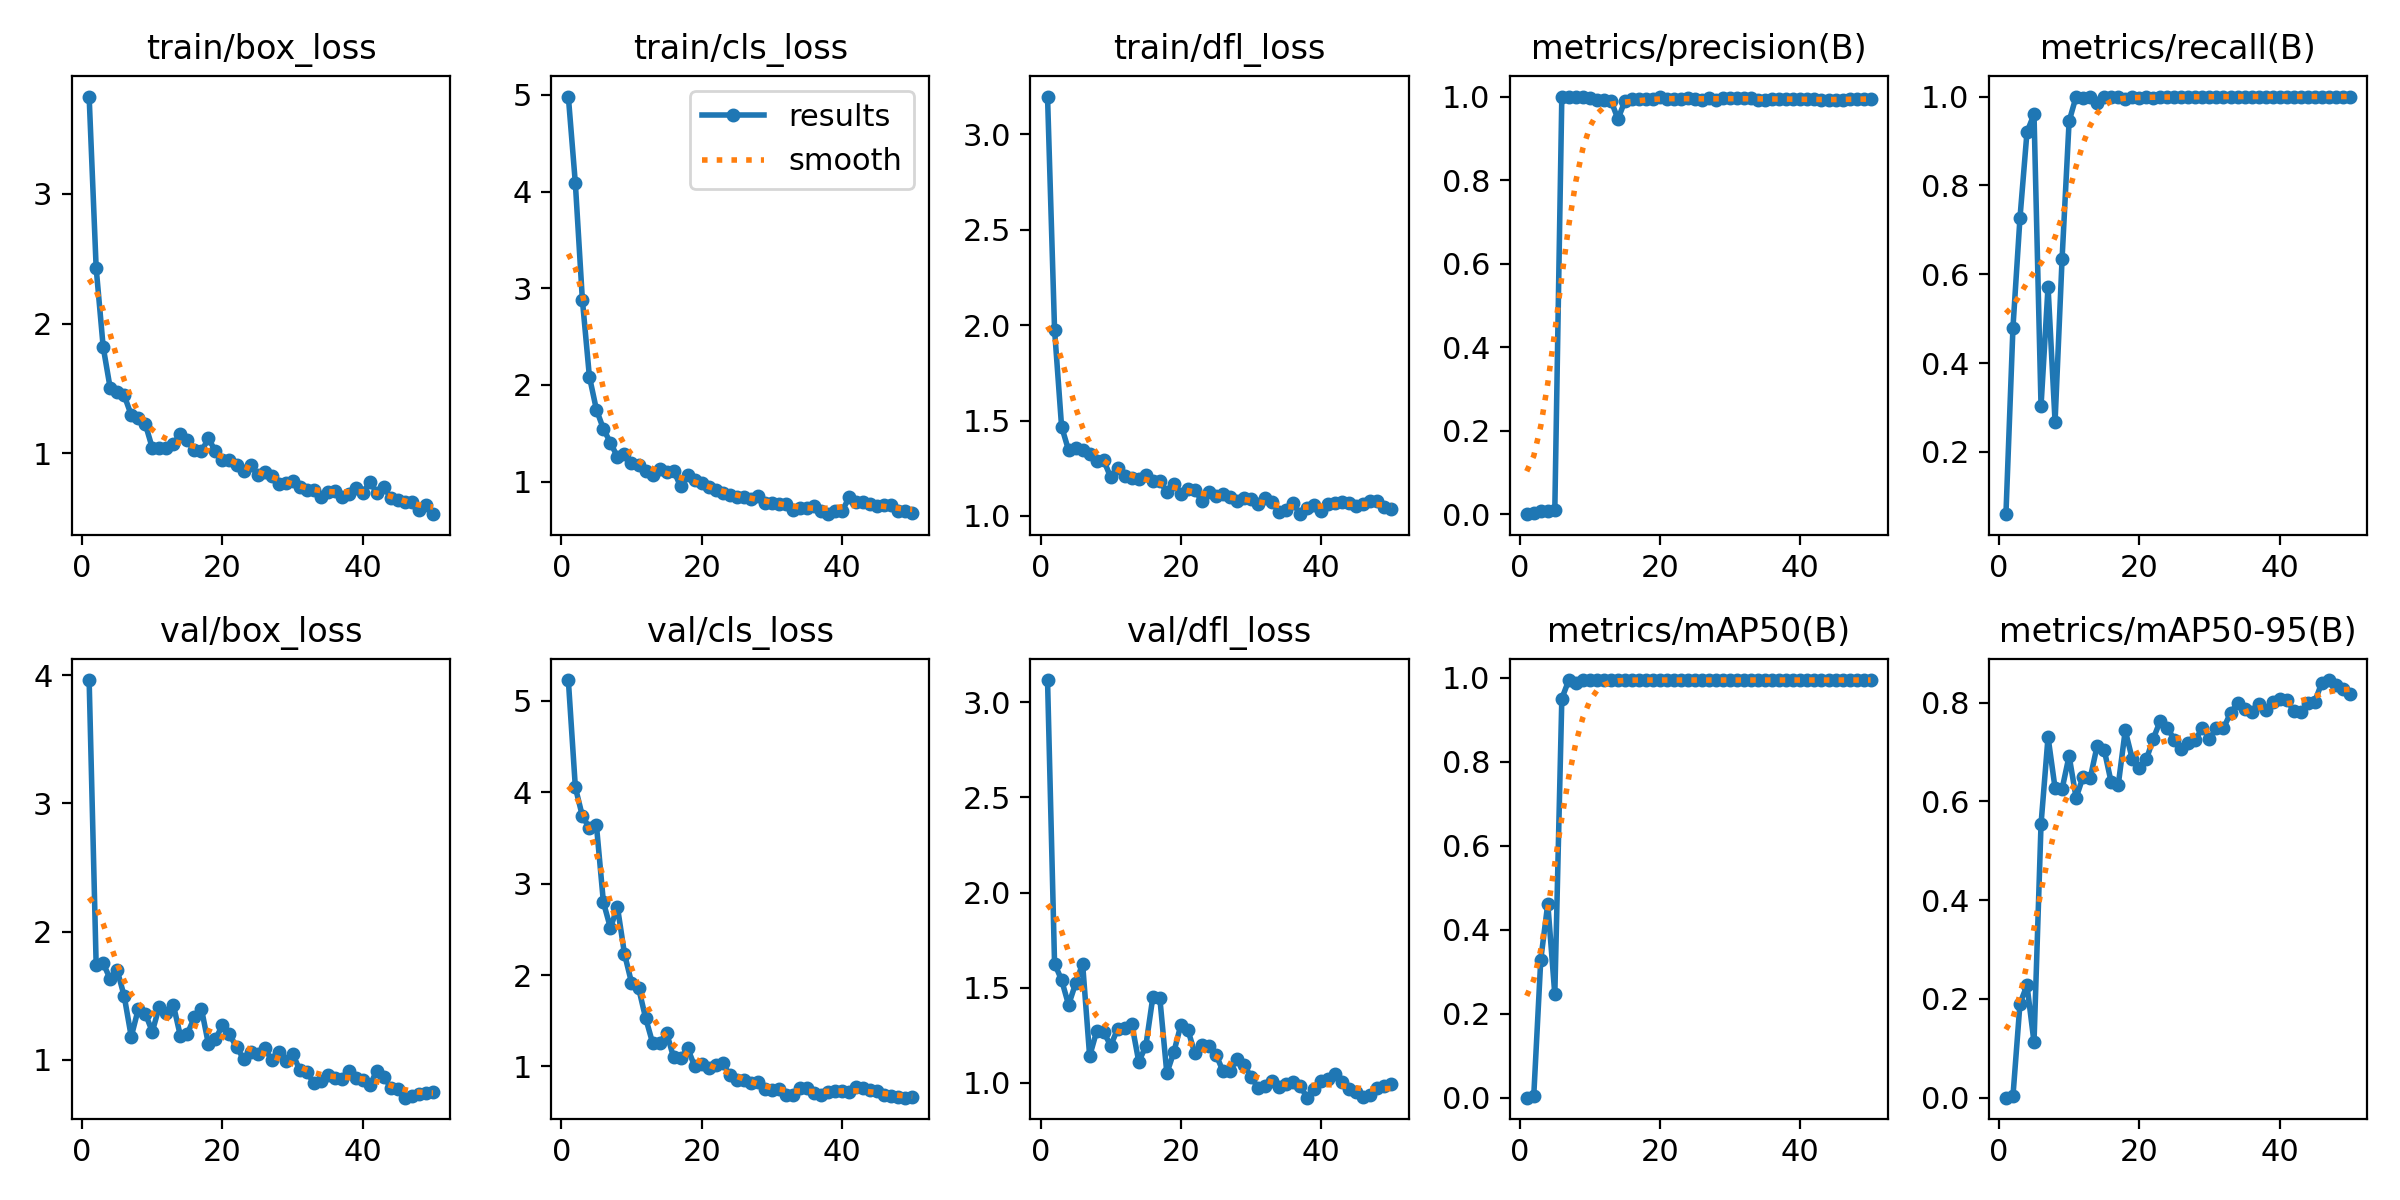

Values plotted in this chart, from the file beside it:
epoch, train/box_loss, train/cls_loss, train/dfl_loss, metrics/precision(B), metrics/recall(B), metrics/mAP50(B), metrics/mAP50-95(B), val/box_loss, val/cls_loss, val/dfl_loss, lr/pg0, lr/pg1, lr/pg2
1, 3.752, 4.983, 3.197, 0.00047, 0.06, 0.0003, 8e-05, 3.961, 5.229, 3.117, 8.574e-05, 8.574e-05, 8.574e-05
2, 2.43, 4.086, 1.976, 0.00438, 0.48, 0.00493, 0.00328, 1.741, 4.054, 1.627, 0.0001821, 0.0001821, 0.0001821
3, 1.82, 2.882, 1.469, 0.00694, 0.7267, 0.3293, 0.1905, 1.753, 3.74, 1.541, 0.0002745, 0.0002745, 0.0002745
4, 1.502, 2.087, 1.344, 0.00917, 0.92, 0.4622, 0.2278, 1.63, 3.61, 1.41, 0.0003629, 0.0003629, 0.0003629
5, 1.471, 1.745, 1.354, 0.00994, 0.96, 0.2461, 0.1123, 1.699, 3.642, 1.523, 0.0004474, 0.0004474, 0.0004474
6, 1.445, 1.545, 1.346, 1, 0.3033, 0.951, 0.5537, 1.495, 2.795, 1.626, 0.0005279, 0.0005279, 0.0005279
7, 1.293, 1.402, 1.327, 1, 0.5722, 0.995, 0.7304, 1.18, 2.515, 1.141, 0.0006044, 0.0006044, 0.0006044
8, 1.268, 1.256, 1.287, 1, 0.2679, 0.9888, 0.6269, 1.394, 2.743, 1.271, 0.000677, 0.000677, 0.000677
9, 1.225, 1.288, 1.293, 1, 0.6351, 0.995, 0.6251, 1.361, 2.232, 1.266, 0.0007456, 0.0007456, 0.0007456
10, 1.04, 1.197, 1.202, 0.9958, 0.9441, 0.995, 0.6921, 1.219, 1.917, 1.197, 0.0008103, 0.0008103, 0.0008103
11, 1.042, 1.17, 1.249, 0.9916, 1, 0.995, 0.6071, 1.415, 1.862, 1.284, 0.000871, 0.000871, 0.000871
12, 1.04, 1.11, 1.207, 0.9919, 0.9968, 0.995, 0.6503, 1.368, 1.533, 1.287, 0.0009277, 0.0009277, 0.0009277
13, 1.074, 1.068, 1.2, 0.9905, 1, 0.995, 0.6465, 1.427, 1.259, 1.311, 0.0009805, 0.0009805, 0.0009805
14, 1.147, 1.133, 1.195, 0.946, 0.9864, 0.9942, 0.7126, 1.187, 1.255, 1.111, 0.001029, 0.001029, 0.001029
15, 1.1, 1.1, 1.214, 0.9898, 1, 0.995, 0.7045, 1.205, 1.368, 1.193, 0.001033, 0.001033, 0.001033
16, 1.022, 1.115, 1.183, 0.995, 0.9987, 0.995, 0.6385, 1.33, 1.098, 1.45, 0.001033, 0.001033, 0.001033
17, 1.014, 0.9501, 1.183, 0.9943, 0.9984, 0.995, 0.6329, 1.398, 1.091, 1.446, 0.001005, 0.001005, 0.001005
18, 1.114, 1.064, 1.124, 0.9938, 0.9954, 0.995, 0.7437, 1.121, 1.199, 1.051, 0.0009763, 0.0009763, 0.0009763
19, 1.014, 1.012, 1.168, 0.9951, 0.9987, 0.995, 0.686, 1.164, 1.001, 1.162, 0.000948, 0.000948, 0.000948
20, 0.9465, 0.9835, 1.116, 0.9983, 0.9975, 0.995, 0.6685, 1.267, 1.024, 1.305, 0.0009197, 0.0009197, 0.0009197
21, 0.9475, 0.9417, 1.144, 0.9951, 0.9984, 0.995, 0.6849, 1.199, 0.9874, 1.278, 0.0008914, 0.0008914, 0.0008914
22, 0.9087, 0.9165, 1.135, 0.9952, 0.9971, 0.995, 0.727, 1.099, 1.01, 1.155, 0.0008631, 0.0008631, 0.0008631
23, 0.8602, 0.8847, 1.078, 0.9947, 1, 0.995, 0.7637, 1.01, 1.037, 1.201, 0.0008348, 0.0008348, 0.0008348
24, 0.9088, 0.8628, 1.128, 0.9973, 0.9996, 0.995, 0.7494, 1.064, 0.9011, 1.192, 0.0008065, 0.0008065, 0.0008065
25, 0.8325, 0.841, 1.102, 0.9937, 0.9987, 0.995, 0.7243, 1.042, 0.8502, 1.149, 0.0007782, 0.0007782, 0.0007782
26, 0.857, 0.8418, 1.115, 0.9917, 0.9988, 0.995, 0.7055, 1.089, 0.8493, 1.062, 0.0007499, 0.0007499, 0.0007499
27, 0.8264, 0.823, 1.099, 0.996, 0.9997, 0.995, 0.719, 1, 0.8143, 1.061, 0.0007216, 0.0007216, 0.0007216
28, 0.7638, 0.8466, 1.077, 0.9916, 0.9989, 0.995, 0.725, 1.057, 0.8279, 1.127, 0.0006934, 0.0006934, 0.0006934
29, 0.7662, 0.7803, 1.094, 0.9957, 0.9996, 0.995, 0.7489, 0.9909, 0.7511, 1.094, 0.0006651, 0.0006651, 0.0006651
30, 0.7872, 0.7824, 1.088, 0.9963, 0.9996, 0.995, 0.726, 1.046, 0.7369, 1.032, 0.0006368, 0.0006368, 0.0006368
31, 0.7389, 0.7708, 1.065, 0.9954, 0.9996, 0.995, 0.7487, 0.9225, 0.7511, 0.9736, 0.0006085, 0.0006085, 0.0006085
32, 0.7173, 0.7722, 1.092, 0.9969, 0.9999, 0.995, 0.7482, 0.9054, 0.6906, 0.9844, 0.0005802, 0.0005802, 0.0005802
33, 0.7167, 0.7082, 1.073, 0.996, 1, 0.995, 0.7787, 0.8205, 0.6892, 1.012, 0.0005519, 0.0005519, 0.0005519
34, 0.6621, 0.7252, 1.021, 0.9918, 0.9999, 0.995, 0.7989, 0.8373, 0.7643, 0.9795, 0.0005236, 0.0005236, 0.0005236
35, 0.6987, 0.7274, 1.029, 0.9921, 1, 0.995, 0.7867, 0.8802, 0.7586, 0.9926, 0.0004953, 0.0004953, 0.0004953
36, 0.7095, 0.7448, 1.066, 0.9943, 1, 0.995, 0.7815, 0.8568, 0.7081, 1.004, 0.000467, 0.000467, 0.000467
37, 0.6609, 0.6953, 1.009, 0.9951, 1, 0.995, 0.7967, 0.8465, 0.6853, 0.9834, 0.0004387, 0.0004387, 0.0004387
38, 0.6813, 0.6635, 1.043, 0.9953, 1, 0.995, 0.7846, 0.9139, 0.722, 0.9226, 0.0004104, 0.0004104, 0.0004104
39, 0.7275, 0.6986, 1.059, 0.9941, 1, 0.995, 0.8014, 0.8583, 0.7349, 0.9673, 0.0003821, 0.0003821, 0.0003821
40, 0.6936, 0.6936, 1.027, 0.9936, 1, 0.995, 0.8065, 0.8449, 0.7326, 1.011, 0.0003538, 0.0003538, 0.0003538
41, 0.7774, 0.8365, 1.065, 0.9933, 1, 0.995, 0.8062, 0.8017, 0.7221, 1.021, 0.0003255, 0.0003255, 0.0003255
42, 0.6944, 0.7922, 1.067, 0.9929, 1, 0.995, 0.7834, 0.9152, 0.7738, 1.044, 0.0002972, 0.0002972, 0.0002972
43, 0.7405, 0.7882, 1.072, 0.9922, 1, 0.995, 0.7818, 0.8685, 0.7605, 1.008, 0.0002689, 0.0002689, 0.0002689
44, 0.6511, 0.7685, 1.067, 0.9913, 1, 0.995, 0.7987, 0.78, 0.7368, 0.968, 0.0002406, 0.0002406, 0.0002406
45, 0.6397, 0.7526, 1.053, 0.9915, 1, 0.995, 0.8018, 0.7757, 0.7259, 0.9498, 0.0002124, 0.0002124, 0.0002124
46, 0.6197, 0.7614, 1.061, 0.9924, 1, 0.995, 0.8398, 0.7044, 0.6895, 0.9255, 0.0001841, 0.0001841, 0.0001841
47, 0.6241, 0.7605, 1.076, 0.9937, 1, 0.995, 0.8457, 0.717, 0.6798, 0.9388, 0.0001558, 0.0001558, 0.0001558
48, 0.5573, 0.6962, 1.076, 0.9945, 1, 0.995, 0.8353, 0.7354, 0.6629, 0.9712, 0.0001275, 0.0001275, 0.0001275
49, 0.5992, 0.6982, 1.049, 0.9947, 1, 0.995, 0.8272, 0.7431, 0.6573, 0.9825, 9.9173e-05, 9.9173e-05, 9.9173e-05
50, 0.5287, 0.6745, 1.038, 0.9947, 1, 0.995, 0.8176, 0.7459, 0.6622, 0.9935, 7.0878e-05, 7.0878e-05, 7.0878e-05
